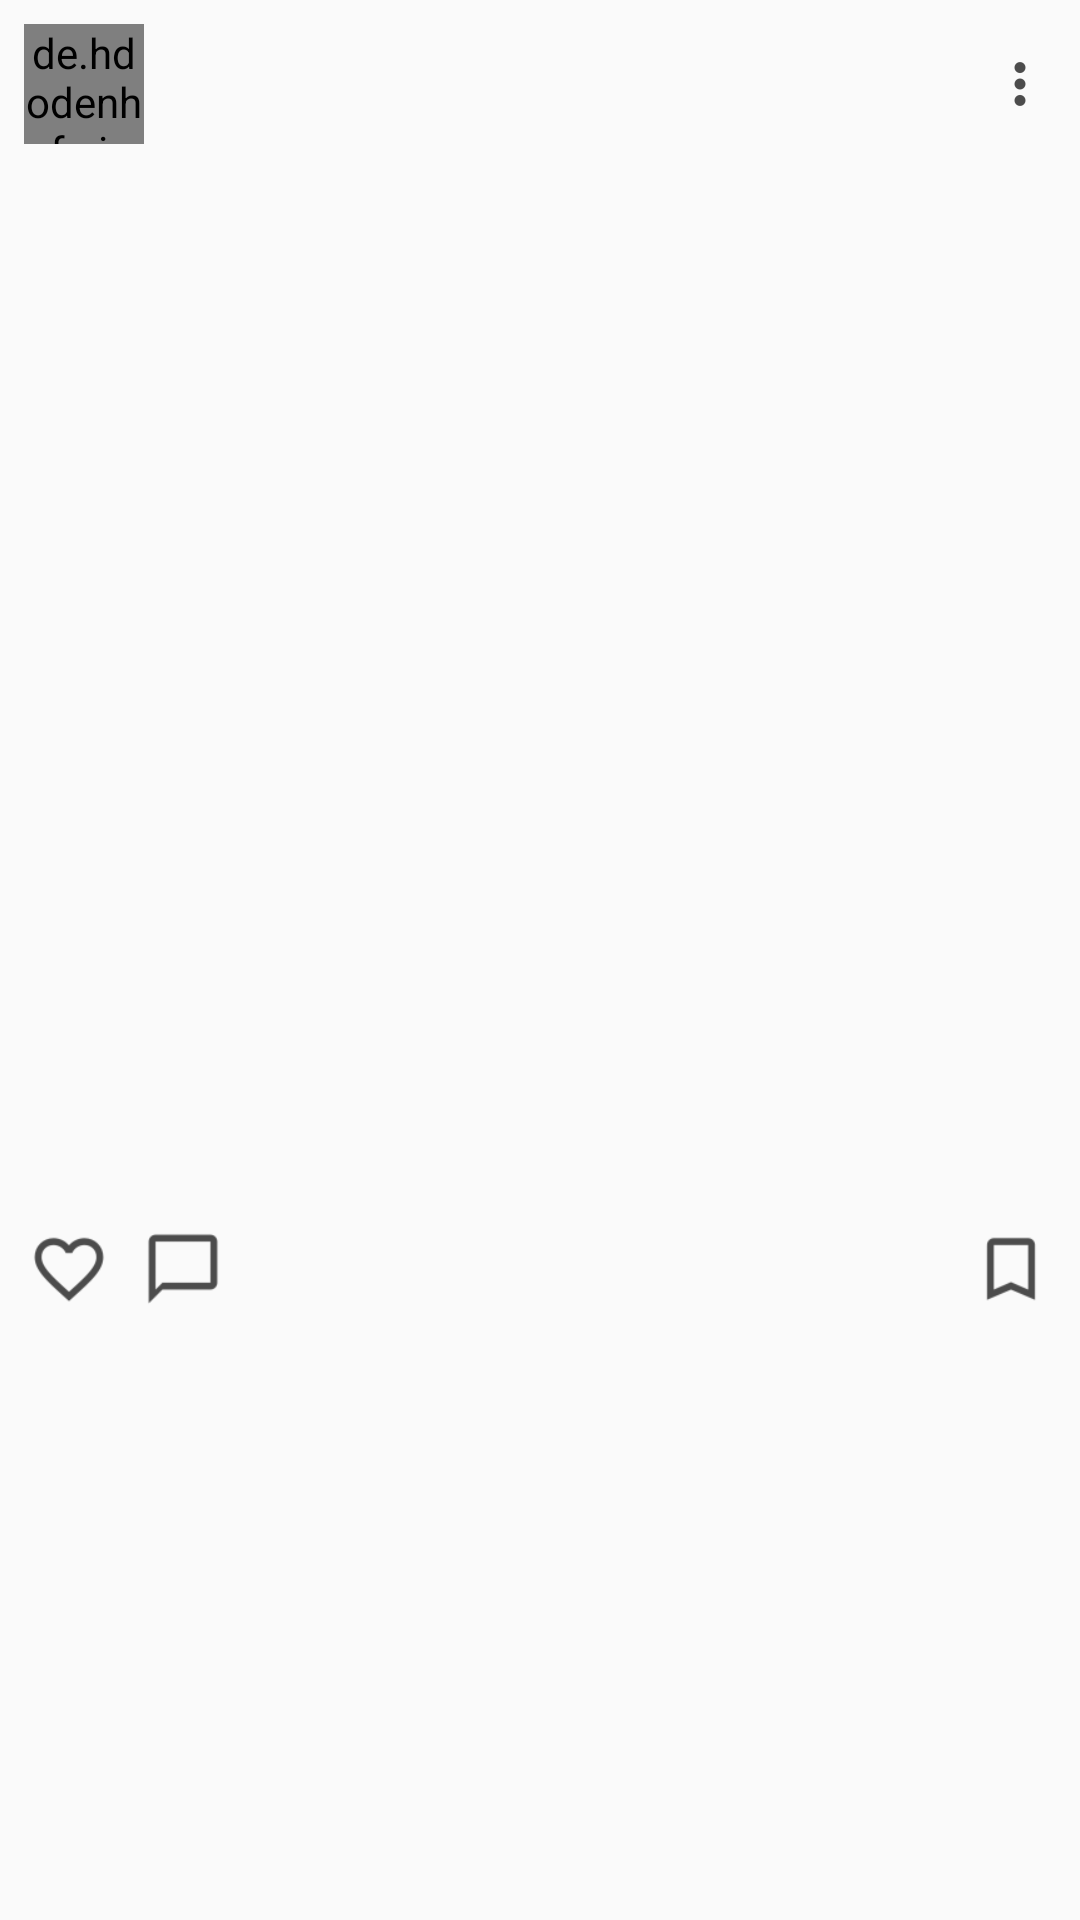

Reconstruct the res/layout file that produces this screen, plus the resources it refers to.
<!-- AndroidManifest.xml: application theme AppTheme -->
<!-- res/layout/post_item_row.xml -->
<?xml version="1.0" encoding="utf-8"?>
<android.support.constraint.ConstraintLayout xmlns:android="http://schemas.android.com/apk/res/android"
    xmlns:app="http://schemas.android.com/apk/res-auto"
    xmlns:tools="http://schemas.android.com/tools"
    android:layout_width="match_parent"
    android:layout_height="wrap_content">

    <de.hdodenhof.circleimageview.CircleImageView
        android:id="@+id/image_profile"
        android:layout_width="40dp"
        android:layout_height="40dp"
        android:layout_marginStart="8dp"
        android:layout_marginTop="8dp"
        app:layout_constraintStart_toStartOf="parent"
        app:layout_constraintTop_toTopOf="parent"
        tools:src="@mipmap/ic_launcher" />

    <TextView
        android:id="@+id/nick_name_text"
        android:layout_width="wrap_content"
        android:layout_height="wrap_content"
        android:layout_marginStart="8dp"
        android:textColor="@color/colorPrimaryDark"
        android:textSize="18sp"
        android:textStyle="bold"
        app:layout_constraintBottom_toBottomOf="@+id/image_profile"
        app:layout_constraintStart_toEndOf="@+id/image_profile"
        app:layout_constraintTop_toTopOf="@+id/image_profile"
        tools:text="nickName" />

    <ImageView
        android:id="@+id/post_image"
        android:layout_width="0dp"
        android:layout_height="0dp"
        android:layout_marginStart="8dp"
        android:layout_marginTop="8dp"
        android:layout_marginEnd="8dp"
        app:layout_constraintDimensionRatio="1:1"
        app:layout_constraintEnd_toEndOf="parent"
        app:layout_constraintStart_toStartOf="parent"
        app:layout_constraintTop_toBottomOf="@+id/image_profile"
        tools:src="@mipmap/ic_launcher" />

    <ImageView
        android:id="@+id/like_image"
        android:layout_width="30dp"
        android:layout_height="30dp"
        android:layout_marginStart="8dp"
        android:layout_marginTop="8dp"
        app:layout_constraintStart_toStartOf="parent"
        app:layout_constraintTop_toBottomOf="@+id/post_image"
        app:srcCompat="@drawable/ic_like" />

    <ImageView
        android:id="@+id/comment_image"
        android:layout_width="30dp"
        android:layout_height="30dp"
        android:layout_marginStart="8dp"
        app:layout_constraintStart_toEndOf="@+id/like_image"
        app:layout_constraintTop_toTopOf="@+id/like_image"
        app:srcCompat="@drawable/ic_comment" />

    <ImageView
        android:id="@+id/save_image"
        android:layout_width="30dp"
        android:layout_height="30dp"
        android:layout_marginEnd="8dp"
        app:layout_constraintEnd_toEndOf="parent"
        app:layout_constraintTop_toTopOf="@+id/comment_image"
        app:srcCompat="@drawable/ic_save_black" />

    <TextView
        android:id="@+id/like_text_view"
        android:layout_width="wrap_content"
        android:layout_height="wrap_content"
        android:layout_marginStart="8dp"
        android:layout_marginTop="8dp"
        android:textColor="@color/colorPrimaryDark"
        android:textStyle="bold"
        app:layout_constraintStart_toStartOf="parent"
        app:layout_constraintTop_toBottomOf="@+id/like_image"
        tools:text="10 likes" />

    <TextView
        android:id="@+id/publisher_text_view"
        android:layout_width="wrap_content"
        android:layout_height="wrap_content"
        android:textColor="@color/colorPrimaryDark"
        android:textStyle="bold"
        app:layout_constraintStart_toStartOf="@+id/like_text_view"
        app:layout_constraintTop_toBottomOf="@+id/like_text_view"
        tools:text="nickName" />

    <TextView
        android:id="@+id/description_text_view"
        android:layout_width="wrap_content"
        android:layout_height="wrap_content"
        android:textColor="@color/colorPrimaryDark"
        app:layout_constraintStart_toStartOf="@+id/publisher_text_view"
        app:layout_constraintTop_toBottomOf="@+id/publisher_text_view"
        tools:text="description" />

    <TextView
        android:id="@+id/comment_text_view"
        android:layout_width="wrap_content"
        android:layout_height="wrap_content"
        android:layout_marginTop="8dp"
        android:layout_marginBottom="8dp"
        android:textColor="@color/colorAccent"
        app:layout_constraintBottom_toBottomOf="parent"
        app:layout_constraintStart_toStartOf="@+id/description_text_view"
        app:layout_constraintTop_toBottomOf="@+id/description_text_view"
        tools:text="View All 20 Comments" />

    <ImageView
        android:id="@+id/image_more"
        android:layout_width="wrap_content"
        android:layout_height="wrap_content"
        android:layout_marginEnd="8dp"
        app:layout_constraintBottom_toBottomOf="@+id/image_profile"
        app:layout_constraintEnd_toEndOf="parent"
        app:layout_constraintTop_toTopOf="@+id/image_profile"
        app:srcCompat="@drawable/ic_more" />


</android.support.constraint.ConstraintLayout>
<!-- resources referenced by this layout -->
<resources>
  <color name="colorAccent">#8491a6</color>
  <color name="colorPrimaryDark">#444a73</color>
  <!-- drawable ic_comment: png bitmap (drawable-hdpi, 275 bytes) -->
  <!-- drawable ic_like: png bitmap (drawable-hdpi, 690 bytes) -->
  <!-- drawable ic_more: png bitmap (drawable-hdpi, 223 bytes) -->
  <!-- drawable ic_save_black: png bitmap (drawable-hdpi, 332 bytes) -->
  <!-- mipmap ic_launcher: png bitmap (mipmap-hdpi, 1169 bytes) -->
  <style name="AppTheme" parent="Theme.AppCompat.Light.NoActionBar">
          
          <item name="colorPrimary">@color/colorPrimary</item>
          <item name="colorPrimaryDark">@color/colorPrimaryDark</item>
          <item name="colorAccent">@color/orange_yellow</item>
      </style>
  <color name="colorPrimary">#3F51B5</color>
  <color name="orange_yellow">#fabf13</color>
</resources>
